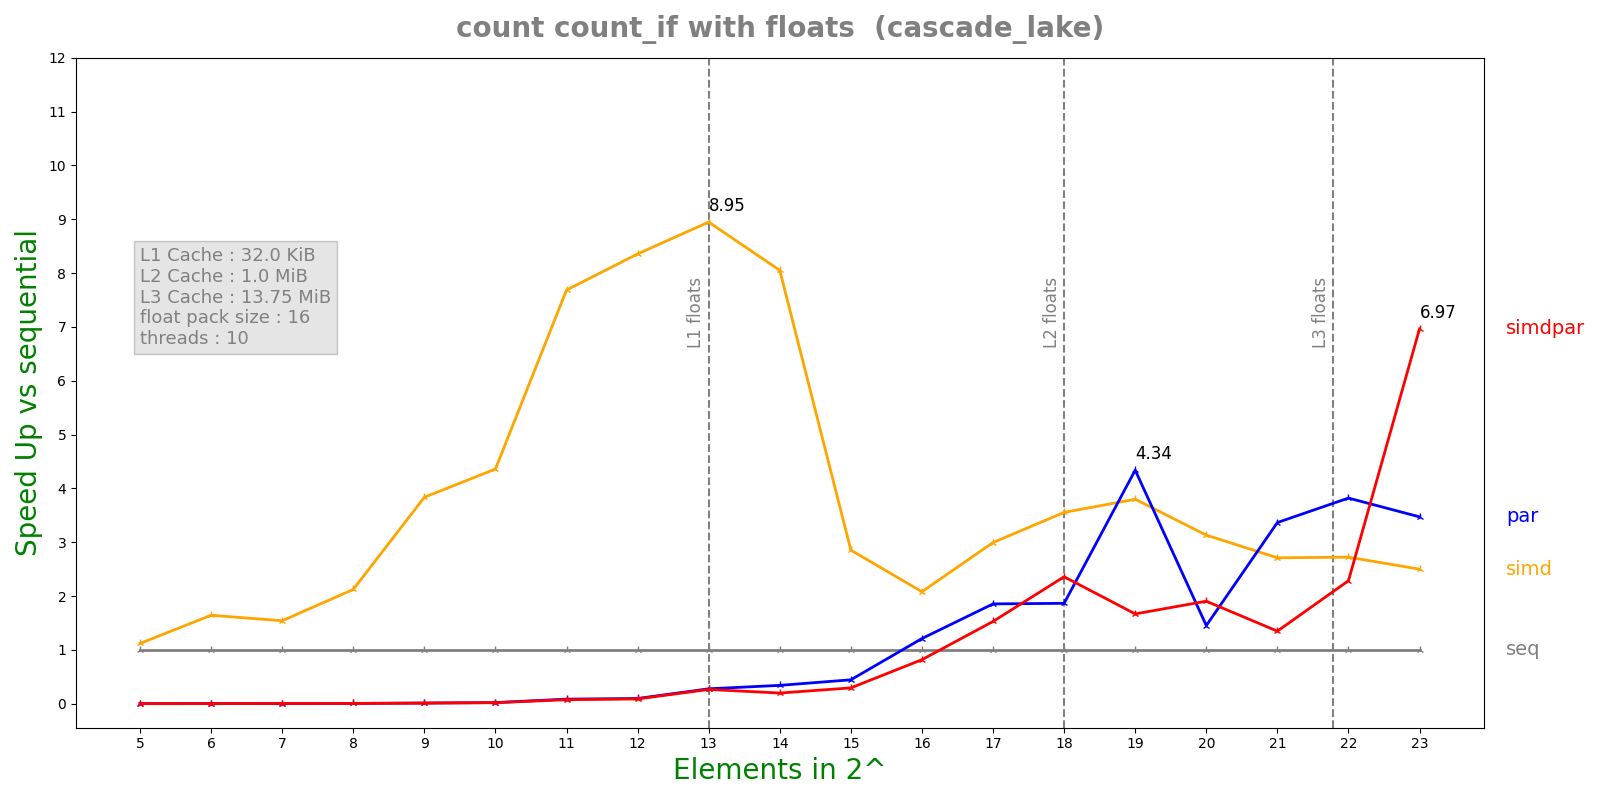

Data behind this chart, as committed beside it:
n, lane, threads, seq, simd, par, simdpar
5, 16, 10, 5.723e-08, 5.113e-08, 4.11256e-05, 4.28541e-05
6, 16, 10, 8.216e-08, 4.999e-08, 3.90726e-05, 4.00695e-05
7, 16, 10, 1.2935e-07, 8.392e-08, 3.77163e-05, 3.72188e-05
8, 16, 10, 2.0626e-07, 9.715e-08, 3.68276e-05, 4.18283e-05
9, 16, 10, 4.6978e-07, 1.2248e-07, 3.98064e-05, 3.84085e-05
10, 16, 10, 7.4782e-07, 1.715e-07, 3.62831e-05, 3.80396e-05
11, 16, 10, 3.19014e-06, 4.1508e-07, 3.73788e-05, 4.26522e-05
12, 16, 10, 3.49116e-06, 4.1776e-07, 3.59419e-05, 3.94144e-05
13, 16, 10, 1.05931e-05, 1.1838e-06, 3.82442e-05, 3.99669e-05
14, 16, 10, 1.25181e-05, 1.5547e-06, 3.67135e-05, 6.30955e-05
15, 16, 10, 2.27594e-05, 7.97636e-06, 5.12461e-05, 7.73882e-05
16, 16, 10, 4.70832e-05, 2.26288e-05, 3.88811e-05, 5.75427e-05
17, 16, 10, 9.87376e-05, 3.29678e-05, 5.32367e-05, 6.46075e-05
18, 16, 10, 0.0001843, 5.186e-05, 9.88402e-05, 7.81581e-05
19, 16, 10, 0.0004275, 0.0001125, 9.85097e-05, 0.0002562
20, 16, 10, 0.0007437, 0.0002374, 0.0005122, 0.0003905
21, 16, 10, 0.00162, 0.0005976, 0.0004813, 0.001202
22, 16, 10, 0.003882, 0.001426, 0.001016, 0.001699
23, 16, 10, 0.007007, 0.002803, 0.002018, 0.001006
